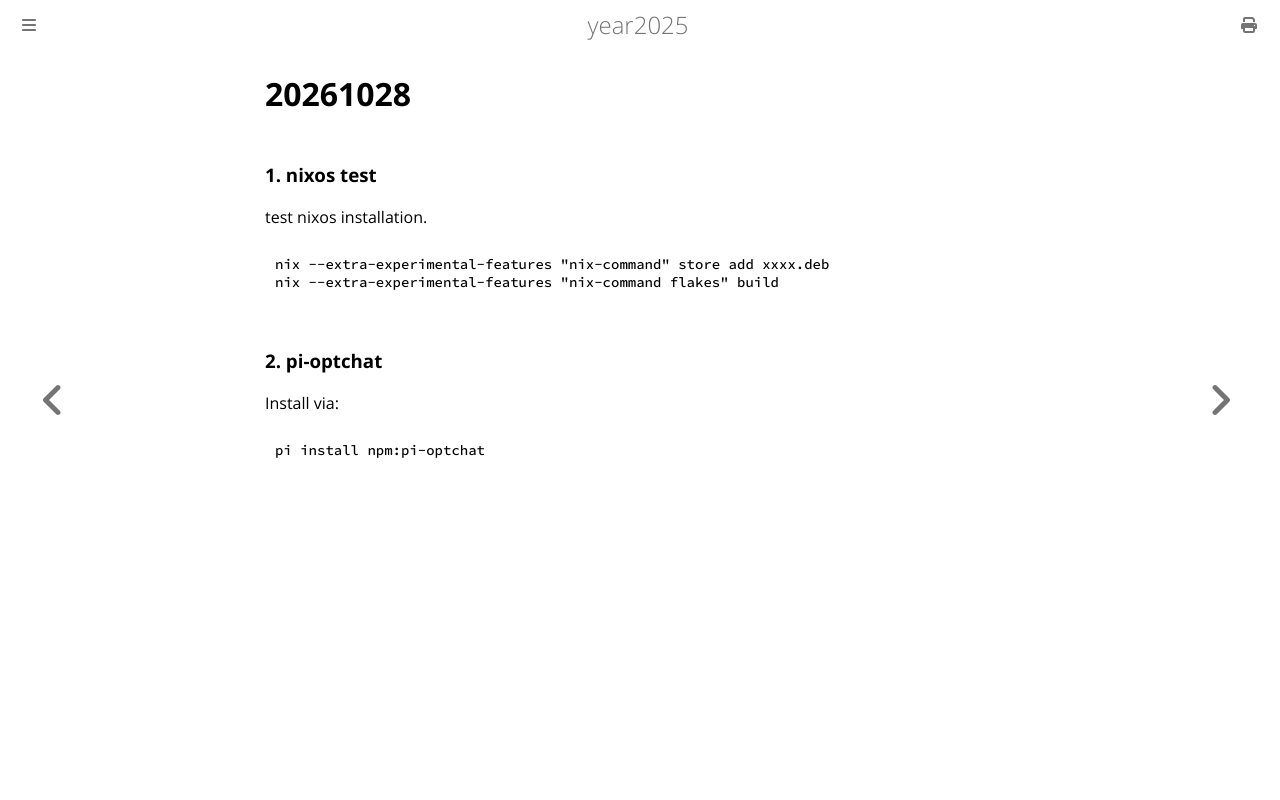

repository: purplepalmdash/Year2025 · page: 20261028.html · generator: mdbook

# 20261028
### 1. nixos test
test nixos installation.     

```
nix --extra-experimental-features "nix-command" store add xxxx.deb
nix --extra-experimental-features "nix-command flakes" build
```
### 2. pi-optchat
Install via:    

```
pi install npm:pi-optchat
```
